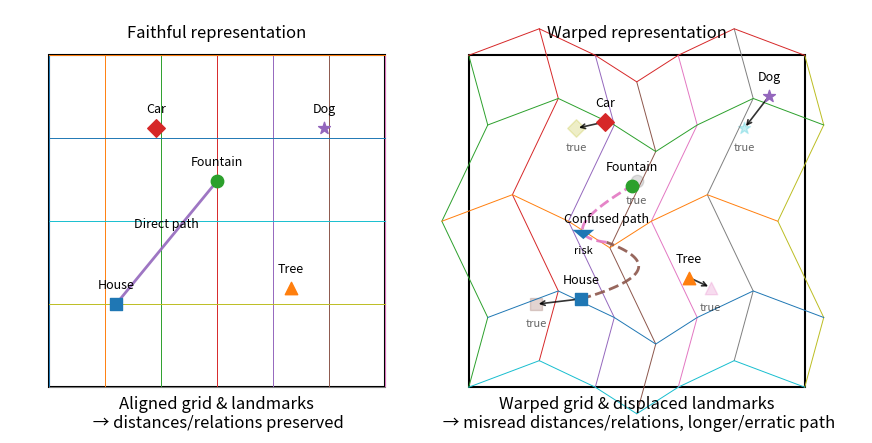

Write Python code to recreate this figure.
# - Left: Faithful map with direct agent path
# - Right: Warped map with displaced landmarks, ghost true positions, arrows, and a meandering agent path + warning marker
import matplotlib.pyplot as plt
from matplotlib.patches import Rectangle, FancyArrowPatch, RegularPolygon
import numpy as np

# Canvas
fig, ax = plt.subplots(figsize=(11, 5.5))
ax.set_axis_off()

# Panels
left_x0, left_y0, panel_w, panel_h = 0.05, 0.1, 0.4, 0.8
right_x0, right_y0 = 0.55, 0.1

ax.add_patch(Rectangle((left_x0, left_y0), panel_w, panel_h, fill=False, linewidth=1.5))
ax.add_patch(Rectangle((right_x0, right_y0), panel_w, panel_h, fill=False, linewidth=1.5))

# Titles
ax.text(left_x0 + panel_w/2, 0.93, "Faithful representation\n", ha="center", va="center", fontsize=12)
ax.text(right_x0 + panel_w/2, 0.93, "Warped representation\n", ha="center", va="center", fontsize=12)

# Helpers
def draw_straight_grid(x0, y0, w, h, nx=6, ny=4):
    for i in range(nx+1):
        x = x0 + w * (i / nx)
        ax.plot([x, x], [y0, y0 + h], linewidth=0.7)
    for j in range(ny+1):
        y = y0 + h * (j / ny)
        ax.plot([x0, x0 + w], [y, y], linewidth=0.7)

def draw_warped_grid(x0, y0, w, h, nx=6, ny=4):
    xs = np.linspace(0, 1, nx+1)
    ys = np.linspace(0, 1, ny+1)
    def warp(u, v):
        return (
            u + 0.08*np.sin(3*np.pi*v) + 0.05*np.sin(2*np.pi*u),
            v + 0.08*np.sin(3*np.pi*u) - 0.04*np.sin(2*np.pi*v)
        )
    for u in xs:
        pts = np.array([warp(u, v) for v in ys])
        X = x0 + w * pts[:,0]
        Y = y0 + h * pts[:,1]
        ax.plot(X, Y, linewidth=0.7)
    for v in ys:
        pts = np.array([warp(u, v) for u in xs])
        X = x0 + w * pts[:,0]
        Y = y0 + h * pts[:,1]
        ax.plot(X, Y, linewidth=0.7)

def warp_uv(u, v):
    return (
        u + 0.08*np.sin(3*np.pi*v) + 0.05*np.sin(2*np.pi*u),
        v + 0.08*np.sin(3*np.pi*u) - 0.04*np.sin(2*np.pi*v)
    )

# Draw grids
draw_straight_grid(left_x0, left_y0, panel_w, panel_h)
draw_warped_grid(right_x0, right_y0, panel_w, panel_h)

# Landmarks (normalized panel coords)
landmarks = {
    "House": (0.2, 0.25),
    "Tree": (0.72, 0.3),
    "Fountain": (0.5, 0.62),
    "Car": (0.32, 0.78),
    "Dog": (0.82, 0.78),
}
markers = {"House":"s", "Tree":"^", "Fountain":"o", "Car":"D", "Dog":"*"}

# Place on left (faithful)
for name, (u, v) in landmarks.items():
    x = left_x0 + panel_w*u
    y = left_y0 + panel_h*v
    ax.scatter([x], [y], marker=markers[name], s=80, zorder=3)
    ax.text(x, y+0.03, name, ha="center", va="bottom", fontsize=9)

# Agent path on left: House -> Fountain (direct)
start = "House"
goal = "Fountain"
x_s = left_x0 + panel_w*landmarks[start][0]
y_s = left_y0 + panel_h*landmarks[start][1]
x_g = left_x0 + panel_w*landmarks[goal][0]
y_g = left_y0 + panel_h*landmarks[goal][1]
ax.plot([x_s, x_g], [y_s, y_g], linestyle="-", linewidth=2, alpha=0.9, zorder=2)
ax.text((x_s+x_g)/2, (y_s+y_g)/2+0.03, "Direct path", ha="center", va="bottom", fontsize=9)

# Place on right (warped) with displacement
displacements = {
    "House": (0.03, -0.02),
    "Tree": (-0.04, 0.03),
    "Fountain": (0.02, 0.04),
    "Car": (-0.03, -0.03),
    "Dog": (0.05, -0.02),
}

# Draw ghost true positions on right (faint)
for name, (u, v) in landmarks.items():
    x_true = right_x0 + panel_w*u
    y_true = right_y0 + panel_h*v
    ax.scatter([x_true], [y_true], marker=markers[name], s=80, alpha=0.25, zorder=1)
    ax.text(x_true, y_true-0.035, "true", ha="center", va="top", fontsize=8, alpha=0.6)

# Warped + displaced positions and arrows to true
warped_positions = {}
for name, (u, v) in landmarks.items():
    uw, vw = warp_uv(u, v)
    du, dv = displacements[name]
    x_w = right_x0 + panel_w*(uw + du)
    y_w = right_y0 + panel_h*(vw + dv)
    warped_positions[name] = (x_w, y_w)
    ax.scatter([x_w], [y_w], marker=markers[name], s=80, zorder=3)
    ax.text(x_w, y_w+0.03, name, ha="center", va="bottom", fontsize=9)
    # Arrow from warped to true
    x_true = right_x0 + panel_w*u
    y_true = right_y0 + panel_h*v
    ax.add_patch(FancyArrowPatch((x_w, y_w), (x_true, y_true),
                                 arrowstyle="->", mutation_scale=8, lw=1.2, alpha=0.8, zorder=2))

# Agent path on right: House -> Fountain (meandering due to warp)
x_s_w, y_s_w = warped_positions[start]
x_g_w, y_g_w = warped_positions[goal]

# Create a curved path using a few control points to suggest confusion
ctrl1 = (x_s_w + 0.12, y_s_w + 0.07)
ctrl2 = (x_g_w - 0.10, y_g_w - 0.12)
t = np.linspace(0, 1, 100)
# Quadratic-like piecewise curve
curve_x = (1-t)**2 * x_s_w + 2*(1-t)*t * ctrl1[0] + t**2 * ((x_s_w + x_g_w)/2)
curve_y = (1-t)**2 * y_s_w + 2*(1-t)*t * ctrl1[1] + t**2 * ((y_s_w + y_g_w)/2)
curve2_x = (1-t)**2 * ((x_s_w + x_g_w)/2) + 2*(1-t)*t * ctrl2[0] + t**2 * x_g_w
curve2_y = (1-t)**2 * ((y_s_w + y_g_w)/2) + 2*(1-t)*t * ctrl2[1] + t**2 * y_g_w

ax.plot(curve_x, curve_y, linestyle="--", linewidth=2, alpha=0.9, zorder=2)
ax.plot(curve2_x, curve2_y, linestyle="--", linewidth=2, alpha=0.9, zorder=2)
ax.text((x_s_w+x_g_w)/2, (y_s_w+y_g_w)/2+0.04, "Confused path", ha="center", va="bottom", fontsize=9)

# Warning marker near the curved path
warn_x = curve2_x[len(curve2_x)//3]
warn_y = curve2_y[len(curve2_y)//3]
triangle = RegularPolygon((warn_x, warn_y), numVertices=3, radius=0.015, orientation=np.pi, zorder=4)
ax.add_patch(triangle)
ax.text(warn_x, warn_y-0.03, "risk", ha="center", va="top", fontsize=8)

# Panel captions
ax.text(left_x0 + panel_w/2, 0.06, "\nAligned grid & landmarks\n → distances/relations preserved", ha="center", va="center", fontsize=12)
ax.text(right_x0 + panel_w/2, 0.06, "\nWarped grid & displaced landmarks\n → misread distances/relations, longer/erratic path", ha="center", va="center", fontsize=12)

outpath = "internal_map.svg"
plt.savefig(outpath, bbox_inches="tight", dpi=300)
